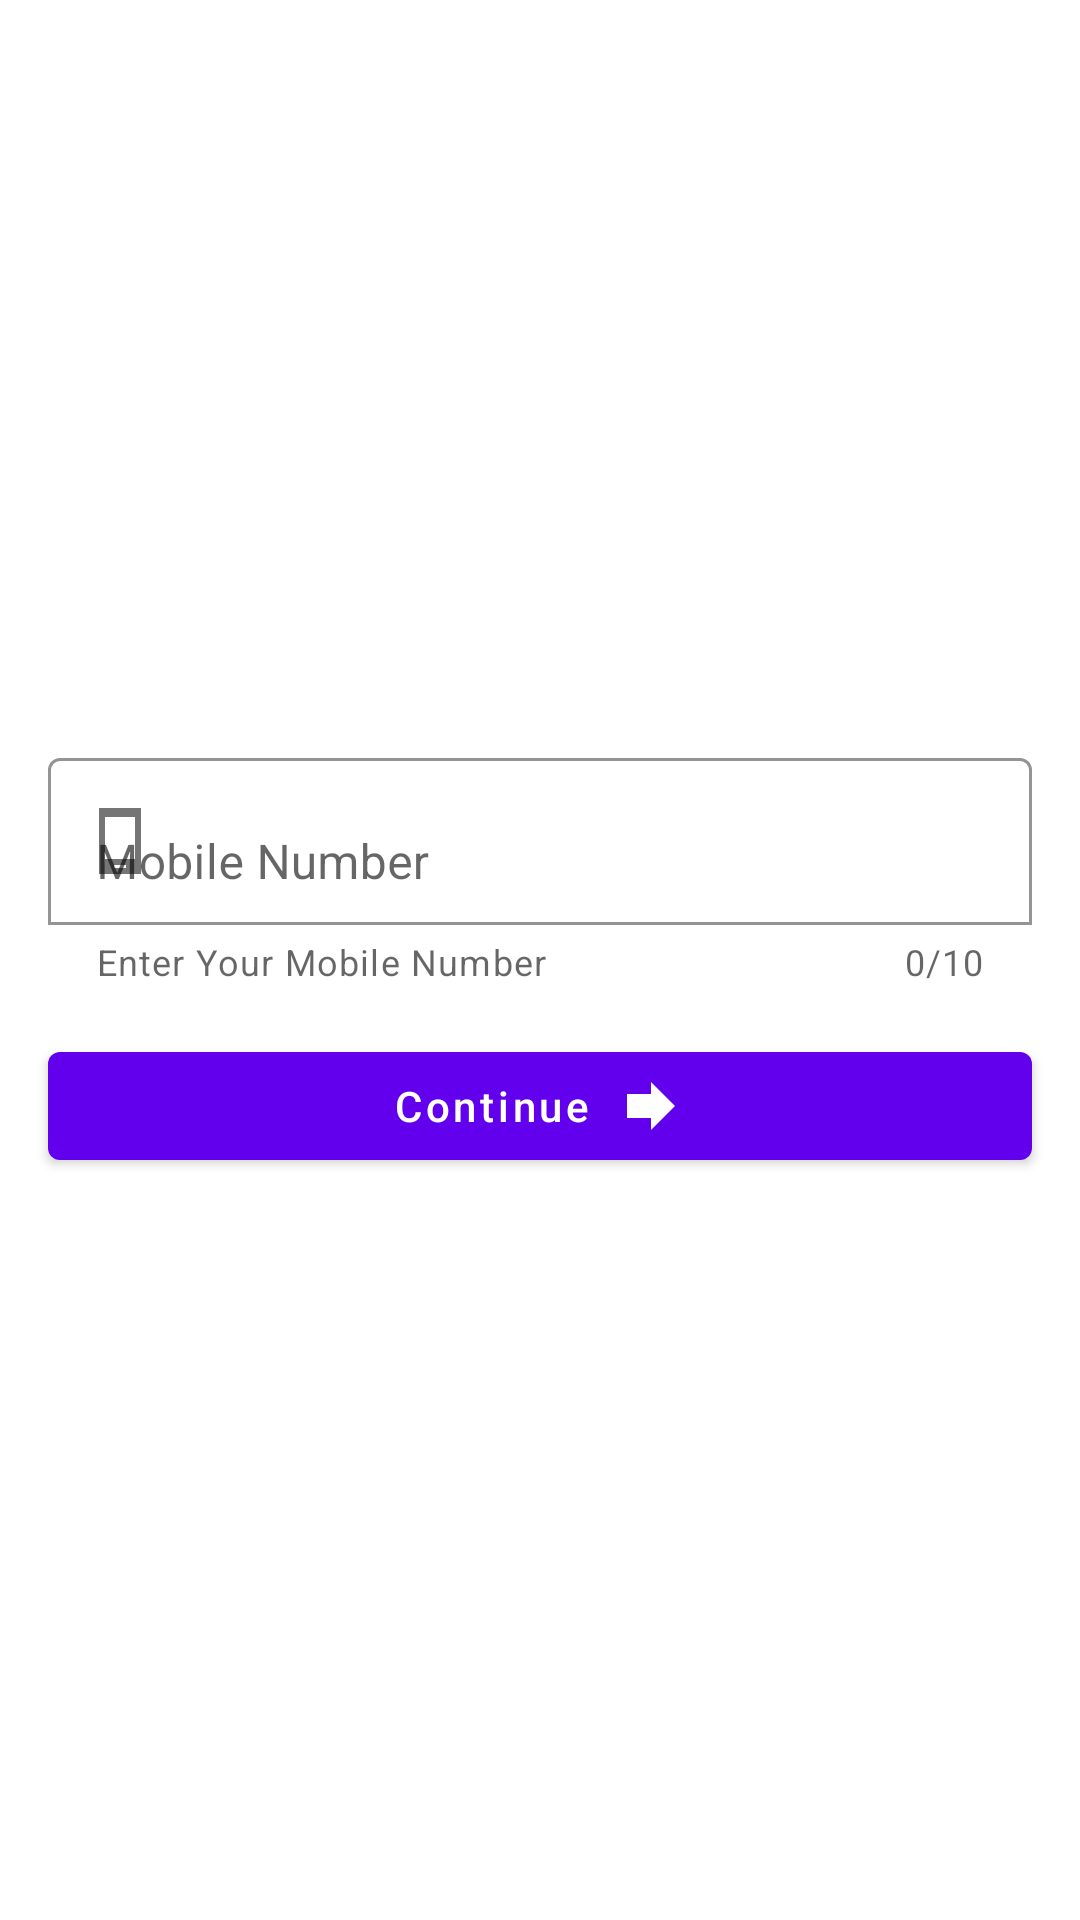

Layout XML and referenced resources for this Android screen:
<!-- AndroidManifest.xml: application theme AppTheme -->
<!-- res/layout/activity_login.xml -->
<?xml version="1.0" encoding="utf-8"?>
<androidx.constraintlayout.widget.ConstraintLayout

    xmlns:android="http://schemas.android.com/apk/res/android"
    xmlns:app="http://schemas.android.com/apk/res-auto"
    xmlns:tools="http://schemas.android.com/tools"
    android:layout_width="match_parent"
    android:layout_height="match_parent">

    <androidx.constraintlayout.widget.ConstraintLayout

        android:layout_width="match_parent"
        android:layout_height="wrap_content"
        app:layout_constraintBottom_toBottomOf="parent"
        app:layout_constraintLeft_toLeftOf="parent"
        app:layout_constraintRight_toRightOf="parent"
        app:layout_constraintTop_toTopOf="parent">

        <com.google.android.material.textfield.TextInputLayout

            android:id="@+id/textInputLayoutMobileNumber"
            android:layout_width="match_parent"
            android:layout_height="wrap_content"
            android:layout_marginLeft="@dimen/_16dp"
            android:layout_marginTop="@dimen/_16dp"
            android:layout_marginRight="@dimen/_16dp"
            android:hint="@string/mobile_number"
            app:boxBackgroundColor="@android:color/background_light"
            app:boxBackgroundMode="outline"
            app:counterEnabled="true"
            app:counterMaxLength="10"
            app:endIconMode="clear_text"
            app:errorEnabled="true"
            app:helperText="@string/enter_mobile_number"
            app:helperTextEnabled="true"
            app:hintAnimationEnabled="true"
            app:hintEnabled="true"
            app:layout_constraintBottom_toTopOf="@id/buttonContinue"
            app:layout_constraintLeft_toLeftOf="parent"
            app:layout_constraintRight_toRightOf="parent"
            app:layout_constraintTop_toTopOf="parent"
            app:passwordToggleEnabled="false"
            app:startIconContentDescription="@string/start_icon"
            app:startIconDrawable="@drawable/sharp_phone_android_24">

            <com.google.android.material.textfield.TextInputEditText

                android:id="@+id/editTextMobileNumber"
                android:layout_width="match_parent"
                android:layout_height="wrap_content"
                android:imeOptions="actionDone"
                android:inputType="phone"
                android:singleLine="true"
                tools:text="@string/sample_mobile_number" />

        </com.google.android.material.textfield.TextInputLayout>

        <com.google.android.material.button.MaterialButton

            android:id="@+id/buttonContinue"
            android:layout_width="match_parent"
            android:layout_height="wrap_content"
            android:layout_margin="@dimen/_16dp"
            android:text="@string/_continue"
            android:textAllCaps="false"
            app:icon="@drawable/sharp_forward_24"
            app:iconGravity="textEnd"
            app:layout_constraintBottom_toBottomOf="parent"
            app:layout_constraintLeft_toLeftOf="parent"
            app:layout_constraintRight_toRightOf="parent"
            app:layout_constraintTop_toBottomOf="@id/textInputLayoutMobileNumber" />

    </androidx.constraintlayout.widget.ConstraintLayout>

</androidx.constraintlayout.widget.ConstraintLayout>
<!-- resources referenced by this layout -->
<resources>
  <dimen name="_16dp">16dp</dimen>
  <!-- drawable sharp_forward_24 (drawable) -->
  <vector xmlns:android="http://schemas.android.com/apk/res/android"
      android:width="24dp"
      android:height="24dp"
      android:tint="?attr/colorControlNormal"
      android:viewportWidth="24"
      android:viewportHeight="24">
      <path
          android:fillColor="@android:color/white"
          android:pathData="M12,8V4l8,8 -8,8v-4H4V8h8z" />
  </vector>
  <!-- drawable sharp_phone_android_24 (drawable) -->
  <vector xmlns:android="http://schemas.android.com/apk/res/android"
      android:width="24dp"
      android:height="24dp"
      android:tint="?attr/colorControlNormal"
      android:viewportWidth="24"
      android:viewportHeight="24">
      <path
          android:fillColor="@android:color/white"
          android:pathData="M19,1L5,1v22h14L19,1zM14,21h-4v-1h4v1zM17,18L7,18L7,4h10v14z" />
  </vector>
  <string name="_continue">Continue</string>
  <string name="enter_mobile_number">Enter Your Mobile Number</string>
  <string name="mobile_number">Mobile Number</string>
  <string name="sample_mobile_number">9895204814</string>
  <string name="start_icon">Start Icon</string>
  <style name="AppTheme" parent="Theme.MaterialComponents.Light.NoActionBar">
          
          <item name="colorPrimary">@color/colorPrimary</item>
          <item name="colorPrimaryDark">@color/colorPrimaryDark</item>
          <item name="colorAccent">@color/colorAccent</item>
      </style>
  <!-- not gathered from this repository: default colours our renderer supplied (Android Studio template values) -->
  <color name="colorPrimary">#FF6200EE</color>
  <color name="colorPrimaryDark">#FF3700B3</color>
  <color name="colorAccent">#FF03DAC5</color>
</resources>
